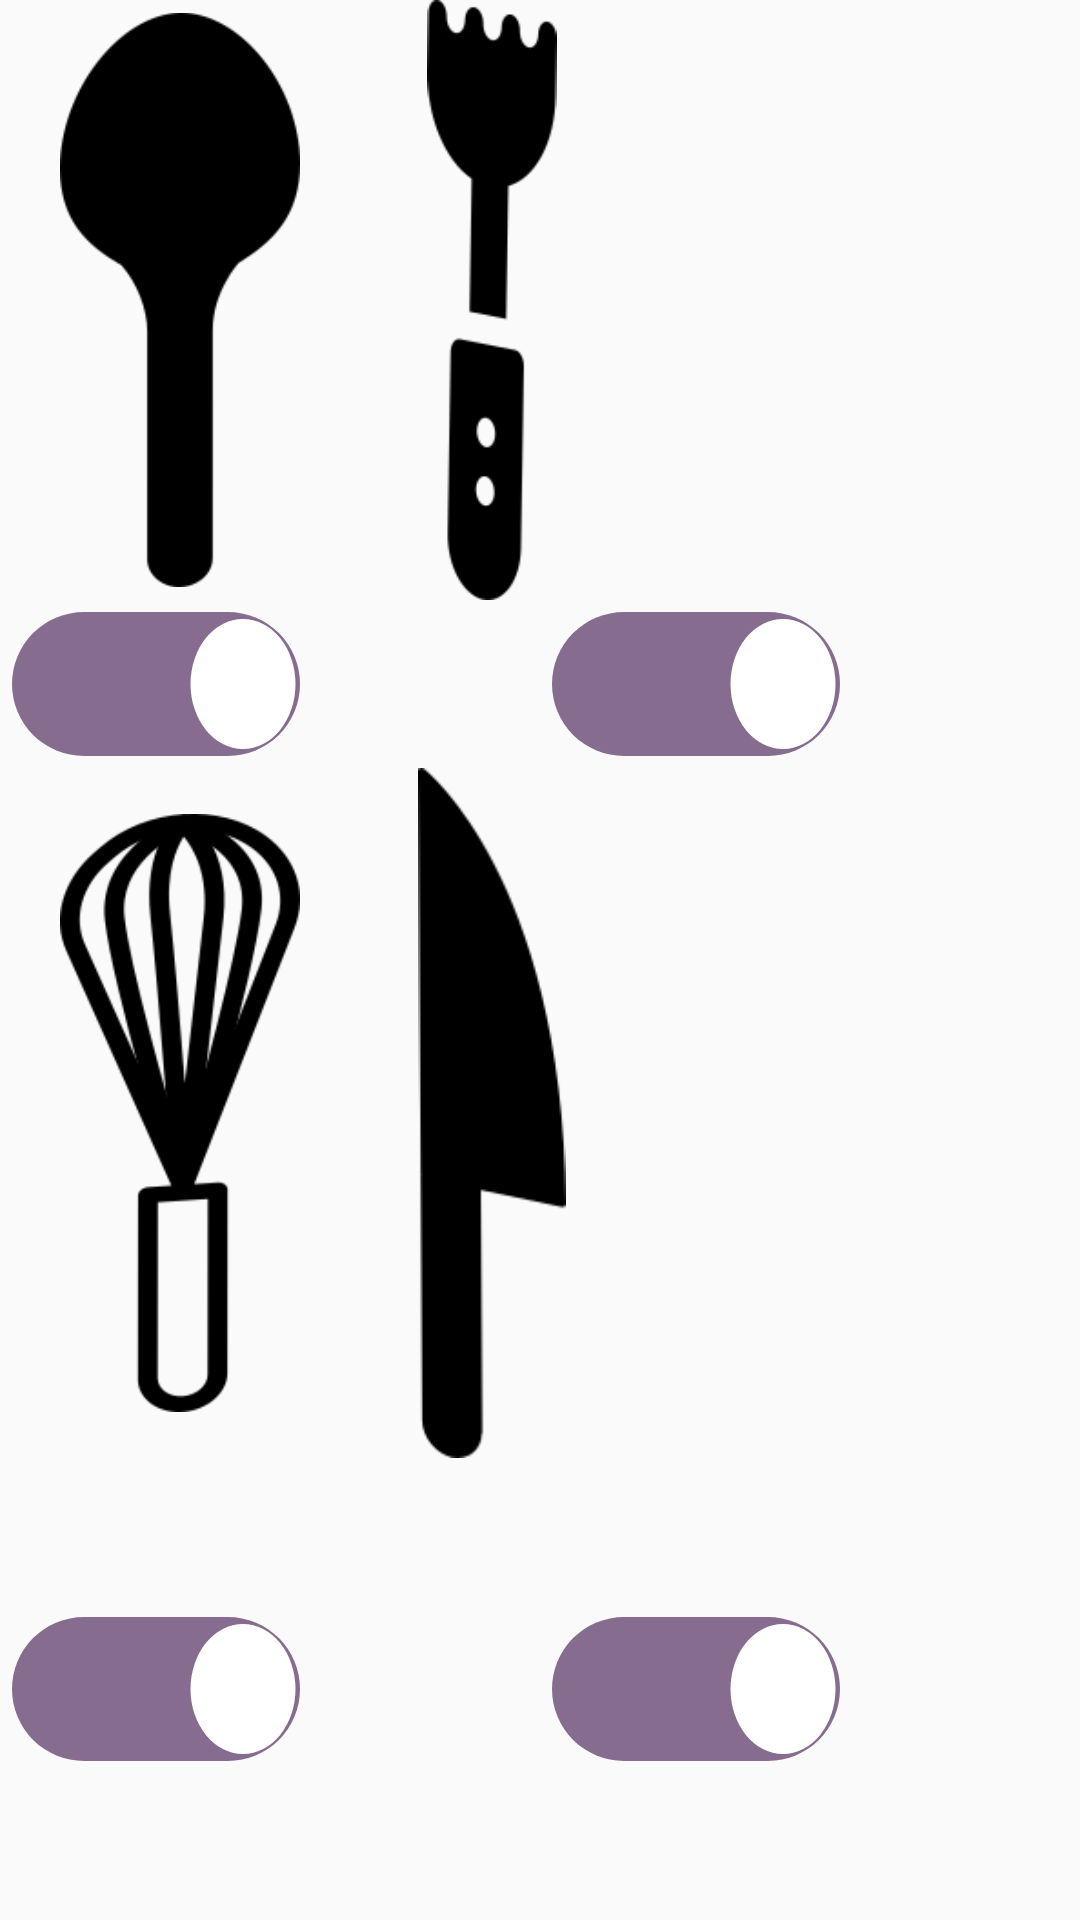

Android layout source for this screen:
<!-- AndroidManifest.xml: application theme AppTheme -->
<!-- res/layout/fragment_tryby.xml -->
<?xml version="1.0" encoding="utf-8"?>
<GridLayout xmlns:android="http://schemas.android.com/apk/res/android"
    xmlns:tools="http://schemas.android.com/tools"
    xmlns:app="http://schemas.android.com/apk/res-auto"
    android:id="@+id/GridLayout1"
    android:layout_width="wrap_content"
    android:layout_height="wrap_content"
    android:layout_marginTop="-30dp"
    android:layout_gravity="center"
    android:columnCount="2"
    android:rowCount="4"
    android:orientation="horizontal"
    tools:context="tryby">


    <ImageView
        android:id="@+id/img1"
        android:layout_gravity="start"
        android:layout_height="200dp"
        android:layout_width="80dp"
        android:layout_marginStart="20dp"
        app:srcCompat="@drawable/lyzka" />

    <ImageView
        android:id="@+id/img2"
        android:layout_gravity="start"
        android:layout_height="200dp"
        android:layout_width="80dp"
        android:layout_marginStart="20dp"
        app:srcCompat="@drawable/g4638" />

    <Switch
        android:layout_width="wrap_content"
        android:layout_height="10dp"
        android:layout_gravity="center"
        android:layout_margin="2dp"
        android:layout_marginStart="-20dp"
        android:checked="true"
        android:switchMinWidth="100dp"
        android:switchTextAppearance="@style/switchTextAppearance"
        android:textColor="#FFFFFF"
        android:theme="@style/MySwitchStyle"
        android:thumb="@drawable/ic_brightness_1_black_24dp"
        android:track="@drawable/track_selector" />

    <Switch
        android:layout_width="wrap_content"
        android:layout_height="10dp"
        android:layout_gravity="center"
        android:layout_margin="2dp"
        android:layout_marginStart="-20dp"
        android:checked="true"
        android:switchMinWidth="100dp"
        android:switchPadding="20dp"
        android:switchTextAppearance="@style/switchTextAppearance"
        android:textColor="#FFFFFF"
        android:theme="@style/MySwitchStyle"
        android:thumb="@drawable/ic_brightness_1_black_24dp"
        android:track="@drawable/track_selector" />


    <ImageView
        android:id="@+id/img3"
        android:layout_gravity="start"
        android:layout_height="230dp"
        android:layout_width="80dp"
        android:layout_marginStart="20dp"
        app:srcCompat="@drawable/g5079" />

    <ImageView
        android:id="@+id/img4"
        android:layout_gravity="start"
        android:layout_height="230dp"
        android:layout_width="80dp"
        android:layout_marginStart="20dp"
        app:srcCompat="@drawable/noz" />








    <Switch
        android:layout_width="wrap_content"
        android:layout_height="10dp"
        android:layout_gravity="center"
        android:layout_margin="2dp"
        android:layout_marginStart="-20dp"
        android:checked="true"
        android:switchMinWidth="100dp"
        android:switchTextAppearance="@style/switchTextAppearance"
        android:textColor="#FFFFFF"
        android:theme="@style/MySwitchStyle"
        android:thumb="@drawable/ic_brightness_1_black_24dp"
        android:track="@drawable/track_selector" />
    <Switch
        android:layout_width="wrap_content"
        android:layout_height="10dp"
        android:layout_gravity="center"
        android:layout_margin="2dp"
        android:layout_marginStart="-20dp"
        android:checked="true"
        android:switchMinWidth="100dp"
        android:switchTextAppearance="@style/switchTextAppearance"
        android:textColor="#FFFFFF"
        android:theme="@style/MySwitchStyle"
        android:thumb="@drawable/ic_brightness_1_black_24dp"
        android:track="@drawable/track_selector" />




</GridLayout>
<!-- resources referenced by this layout -->
<resources>
  <!-- drawable g4638: png bitmap (drawable, 3285 bytes) -->
  <!-- drawable g5079: png bitmap (drawable, 7895 bytes) -->
  <!-- drawable ic_brightness_1_black_24dp (drawable) -->
  <vector android:height="42dp" android:tint="#FFFFFF"
      android:viewportHeight="24.0" android:viewportWidth="24.0"
      android:width="42dp" xmlns:android="http://schemas.android.com/apk/res/android">
      <path android:fillColor="#FF000000" android:pathData="M12,12m-10,0a10,10 0,1 1,20 0a10,10 0,1 1,-20 0"/>
  </vector>
  <!-- drawable lyzka: png bitmap (drawable, 3255 bytes) -->
  <!-- drawable noz: png bitmap (drawable, 2595 bytes) -->
  <!-- drawable track_selector (drawable) -->
  <?xml version="1.0" encoding="utf-8"?>
  <selector xmlns:android="http://schemas.android.com/apk/res/android">
      <item android:drawable="@drawable/custom_switch_off" android:state_checked="false" />
      <item android:drawable="@drawable/custom_switch_on" android:state_checked="true" />
  
  </selector>
  <style name="MySwitchStyle">
          <item name="android:textColor">#ffffff</item>
          <item name="android:textSize">30sp</item>
          <item name="android:minHeight">80dp</item>
          <item name="android:colorControlActivated">#7e6685</item>
          <item name="android:thumbTextPadding">20dp</item>
          <item name="android:drawablePadding">15dp</item>
  
      </style>
  <style name="switchTextAppearance">
          <item name="android:textColor">#DA0000</item>
      </style>
  <style name="AppTheme" parent="Theme.AppCompat.Light.DarkActionBar">
          
          <item name="colorPrimary">@color/colorPrimary</item>
          <item name="colorPrimaryDark">@color/colorPrimaryDark</item>
          <item name="colorAccent">@color/colorAccent</item>
      </style>
  <!-- drawable custom_switch_off (drawable) -->
  <?xml version="1.0" encoding="utf-8"?>
  <layer-list xmlns:android="http://schemas.android.com/apk/res/android">
  
  
      <item
          android:top="@dimen/switch_padding"
          android:bottom="@dimen/switch_padding"
          android:start="@dimen/switch_padding"
          android:end="@dimen/switch_padding"
          android:gravity="center_vertical|fill_horizontal">
  
          <shape>
              <solid android:color="#1f2529"/>
              <corners android:radius="@dimen/switch_radius"/>
              <size android:height="@dimen/switch_size"
                  android:width="@dimen/switch_length"/>
          </shape>
  
      </item>
  
  </layer-list>
  <!-- drawable custom_switch_on (drawable) -->
  <?xml version="1.0" encoding="utf-8"?>
  <layer-list xmlns:android="http://schemas.android.com/apk/res/android">
  
  
        <item
            android:top="@dimen/switch_padding"
            android:bottom="@dimen/switch_padding"
            android:start="@dimen/switch_padding"
            android:end="@dimen/switch_padding"
            android:gravity="center_vertical|fill_horizontal">
  
            <shape>
                <solid android:color="#866d8f"/>
                <corners android:radius="@dimen/switch_radius"/>
                <size android:height="@dimen/switch_size"
                      android:width="@dimen/switch_length"/>
  
            </shape>
  
        </item>
  
      </layer-list>
  <color name="colorPrimary">#546576</color>
  <color name="colorPrimaryDark">#00574B</color>
  <color name="colorAccent">#E0CEE0</color>
  <dimen name="switch_padding">2dp</dimen>
  <dimen name="switch_radius">48dp</dimen>
  <dimen name="switch_size">48dp</dimen>
  <dimen name="switch_length">600dp</dimen>
</resources>
